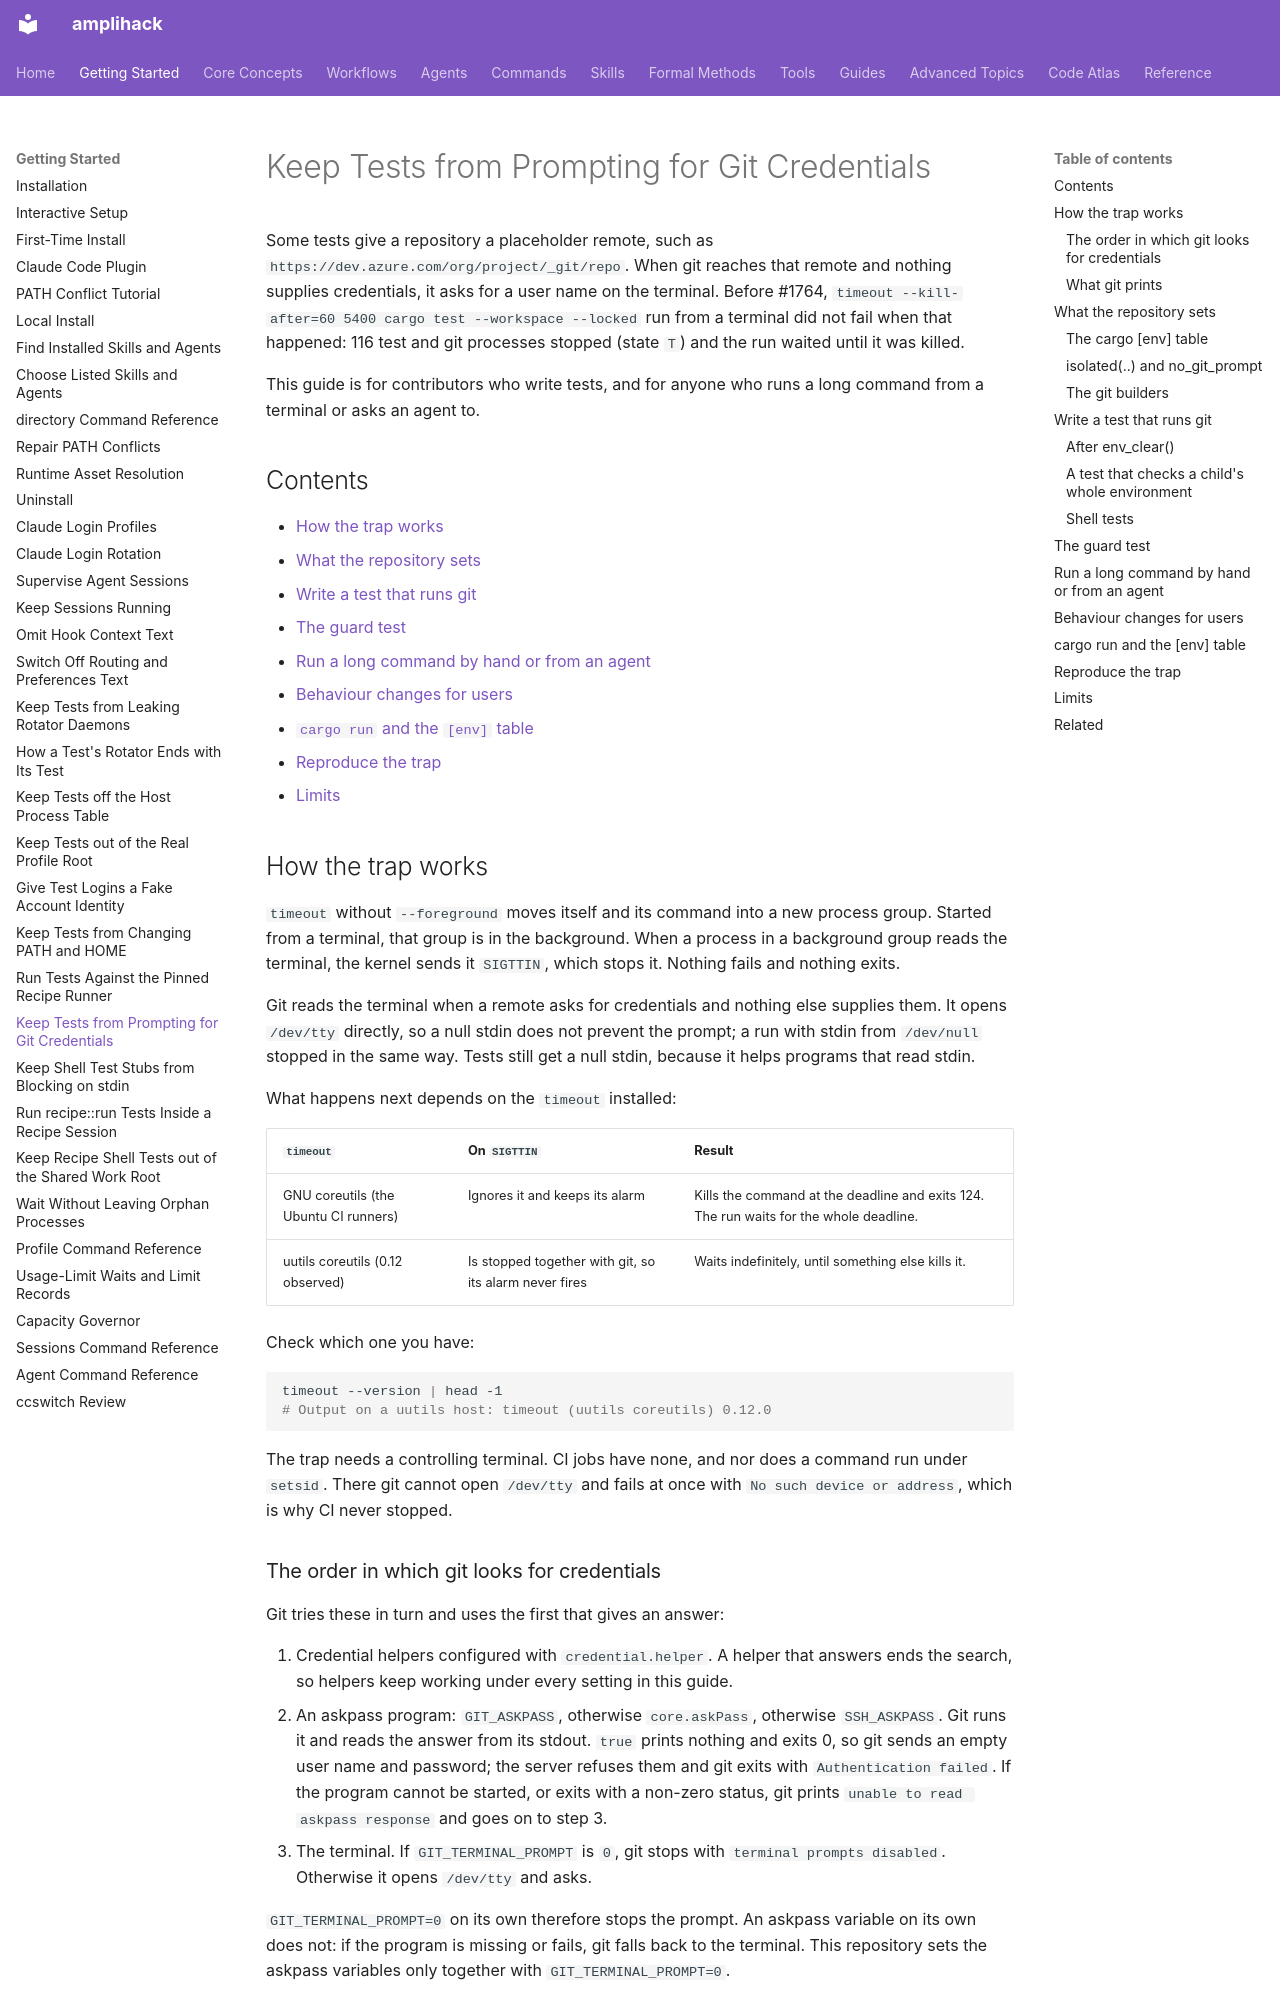

repository: rysweet/amplihack-rs · page: howto/keep-tests-from-prompting-for-git/index.html · generator: mkdocs

---
title: Keep Tests from Prompting for Git Credentials
type: howto
updated: 2026-10-30
related: issue #1764, issue #1278, issue #1606
---

# Keep Tests from Prompting for Git Credentials

Some tests give a repository a placeholder remote, such as
`https://dev.azure.com/org/project/_git/repo`. When git reaches that remote
and nothing supplies credentials, it asks for a user name on the terminal.
Before #1764, `timeout --kill-after=60 5400 cargo test --workspace --locked`
run from a terminal did not fail when that happened: 116 test and git
processes stopped (state `T`) and the run waited until it was killed.

This guide is for contributors who write tests, and for anyone who runs a long
command from a terminal or asks an agent to.

## Contents

- [How the trap works](#how-the-trap-works)
- [What the repository sets](#what-the-repository-sets)
- [Write a test that runs git](#write-a-test-that-runs-git)
- [The guard test](#the-guard-test)
- [Run a long command by hand or from an agent](#run-a-long-command-by-hand-or-from-an-agent)
- [Behaviour changes for users](#behaviour-changes-for-users)
- [`cargo run` and the `[env]` table](#cargo-run-and-the-env-table)
- [Reproduce the trap](#reproduce-the-trap)
- [Limits](#limits)

## How the trap works

`timeout` without `--foreground` moves itself and its command into a new
process group. Started from a terminal, that group is in the background. When
a process in a background group reads the terminal, the kernel sends it
`SIGTTIN`, which stops it. Nothing fails and nothing exits.

Git reads the terminal when a remote asks for credentials and nothing else
supplies them. It opens `/dev/tty` directly, so a null stdin does not prevent
the prompt; a run with stdin from `/dev/null` stopped in the same way. Tests
still get a null stdin, because it helps programs that read stdin.

What happens next depends on the `timeout` installed:

| `timeout` | On `SIGTTIN` | Result |
|-----------|--------------|--------|
| GNU coreutils (the Ubuntu CI runners) | Ignores it and keeps its alarm | Kills the command at the deadline and exits 124. The run waits for the whole deadline. |
| uutils coreutils (0.12 observed) | Is stopped together with git, so its alarm never fires | Waits indefinitely, until something else kills it. |

Check which one you have:

```bash
timeout --version | head -1
# Output on a uutils host: timeout (uutils coreutils) 0.12.0
```

The trap needs a controlling terminal. CI jobs have none, and nor does a
command run under `setsid`. There git cannot open `/dev/tty` and fails at once
with `No such device or address`, which is why CI never stopped.

### The order in which git looks for credentials

Git tries these in turn and uses the first that gives an answer:

1. Credential helpers configured with `credential.helper`. A helper that
   answers ends the search, so helpers keep working under every setting in
   this guide.
2. An askpass program: `GIT_ASKPASS`, otherwise `core.askPass`, otherwise
   `SSH_ASKPASS`. Git runs it and reads the answer from its stdout. `true`
   prints nothing and exits 0, so git sends an empty user name and password;
   the server refuses them and git exits with `Authentication failed`. If the
   program cannot be started, or exits with a non-zero status, git prints
   `unable to read askpass response` and goes on to step 3.
3. The terminal. If `GIT_TERMINAL_PROMPT` is `0`, git stops with
   `terminal prompts disabled`. Otherwise it opens `/dev/tty` and asks.

`GIT_TERMINAL_PROMPT=0` on its own therefore stops the prompt. An askpass
variable on its own does not: if the program is missing or fails, git falls
back to the terminal. This repository sets the askpass variables only together
with `GIT_TERMINAL_PROMPT=0`.
